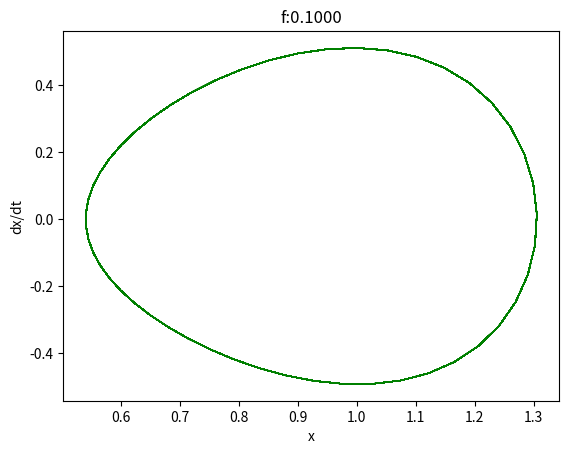

The script that saved this image: (Note: this script raises an exception after producing the figure.)
#!/usr/bin/python3.7

from scipy.integrate import odeint
import numpy as np
import matplotlib.pyplot as pl
import os


def eq(y, t, a = 1, b = 1, c = 0.2, f = 0.2, ve = 0.2):
    x, v = y
    dydt = [v,  b*x - a*x**3 - c*v + f*np.cos(2*np.pi*ve*t)]
    return dydt


def pot(x, t, a, b, f, ve):
    return 0.5*b*x**2 - 0.25*a*x**4 + f * x * np.cos(np.pi*2*ve*t)

a = 1
b = 1
c = 0.2
f = 0.3
ve = 0.2
t_range = 1000

y0 = [0, 0.08]
t = np.arange(0, t_range, 0.1)

sol = odeint(eq, y0, t, args=(a, b, c, f, ve), rtol=1e-4, atol=1e-4)

d = f"out_f{f}_a{a}_b{b}_c{c}_ve{ve}"
try:    os.mkdir(f'out/{d}')
except: pass

points = False
if points:
    control = 'go'
else:
    control = 'g'

snap = 5

def plot3():
    a = 1
    b = 1
    c = 0.2
    ve = 0.2
    t_range = 1000
    for f in np.arange(0.1, 0.3, 0.005):
        #print(f)
        sol = odeint(eq, y0, t, args=(a, b, c, f, ve), rtol=1e-4, atol=1e-4)
        sol = sol [t > 200]
        pl.plot(sol[:, 0], sol[:, 1], control, markersize=0.6, linewidth=0.8, label=['x', 'dx/dt'])
        pl.title(f'f:{f:.4f}')
        pl.xlabel("x")
        pl.ylabel("dx/dt")
        f = f * 1000
        pl.savefig(f"ekstra/phase/{int(f)}.png")
        pl.clf()


def plot2():
    for i, y in enumerate(sol[:, 0]):
        if i % snap == 0:
            pl.plot(y, pot(y, t[i], a, b, f, ve), 'go', markersize=1.5, linewidth=0.8, label="Solution")
            x = np.arange(min(-2, min(sol[:,0])), max(2, max(sol[:,0])), 0.05)
            pl.plot(x, pot(x, t[i], a, b, f, ve), 'r', linewidth=0.8, label="Potential")
            pl.gca().invert_yaxis()
            pl.xlabel("x")
            pl.legend()
            i = str(i).rjust(6, '0')
            pl.savefig(f"ekstra/pot/{i}.png")
            pl.clf()


def plot1():
    pl.plot(sol[:, 0], sol[:, 1], control, markersize=0.6, linewidth=0.8, label=['x', 'dx/dt'])
    pl.title(f'a:{a} b:{b} c:{c} f:{f} ve:{ve}')
    pl.xlabel("x")
    pl.ylabel("dx/dt")
    pl.savefig(f"out/{d}/phase.png")
    pl.clf()


    pl.plot(t, sol[:, 0], 'r', linewidth=0.4)
    pl.xlabel('t')
    pl.ylabel('x')
    pl.savefig(f"out/{d}/trajectory.png")
    pl.clf()


    pl.plot(sol[:, 0], pot(sol[:, 0], a, b), 'go', markersize=0.6, linewidth=0.8, label="Solution")
    x = np.arange(min(-2, min(sol[:,0])), max(2, max(sol[:,0])), 0.05)
    pl.plot(x, pot(x, a, b), 'r', linewidth=0.8, label="Potential")
    pl.gca().invert_yaxis()
    pl.xlabel("x")
    pl.legend()
    pl.savefig(f"out/{d}/pot.png")
    pl.clf()


    sol = sol[t > 200]
    pl.plot(sol[:, 0], sol[:, 1], control, markersize=0.6, linewidth=0.8, label=['x', 'dx/dt'])
    pl.title(f'a:{a} b:{b} c:{c} f:{f} ve:{ve}')
    pl.xlabel("x")
    pl.ylabel("dx/dt")
    pl.title("Solution with t > 200")
    pl.savefig(f"out/{d}/phase_after_200.png")



plot3()
